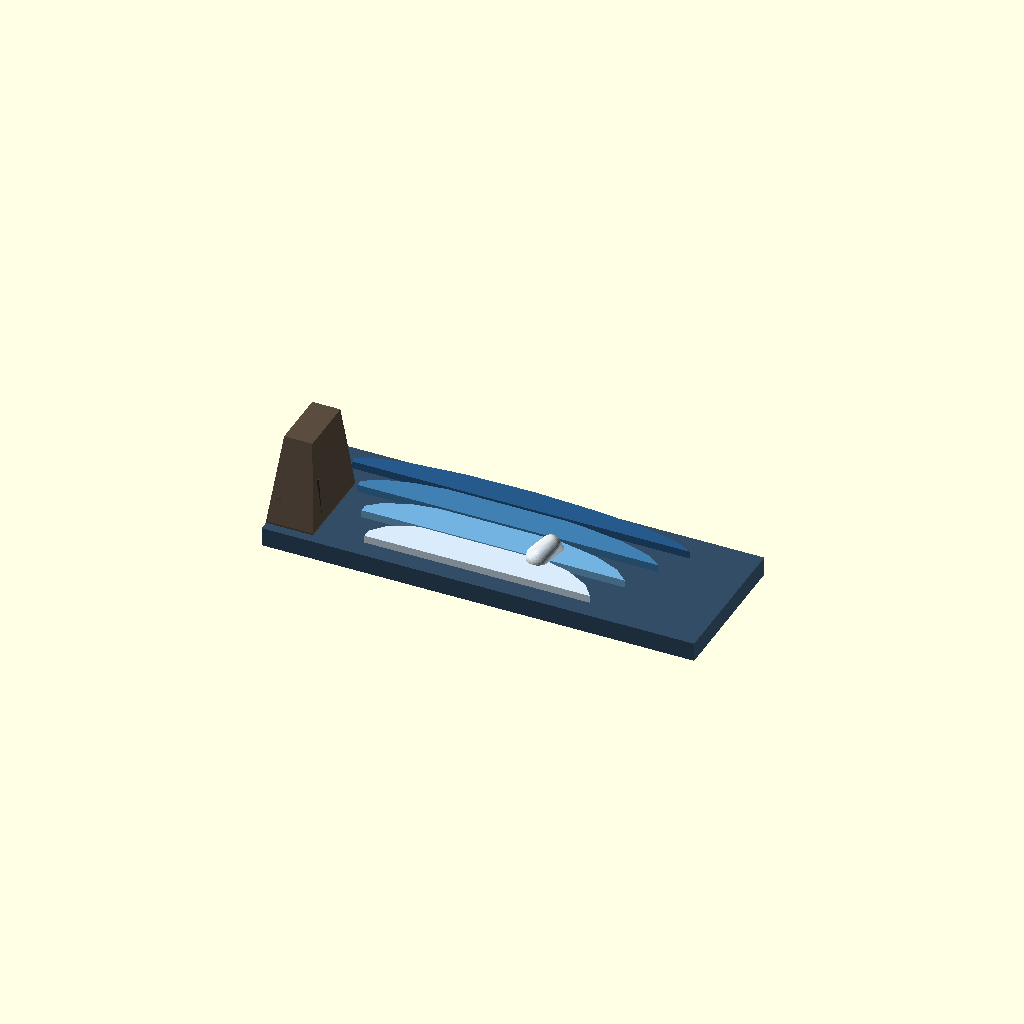
Cell 1: rendered with the file's own defaults.
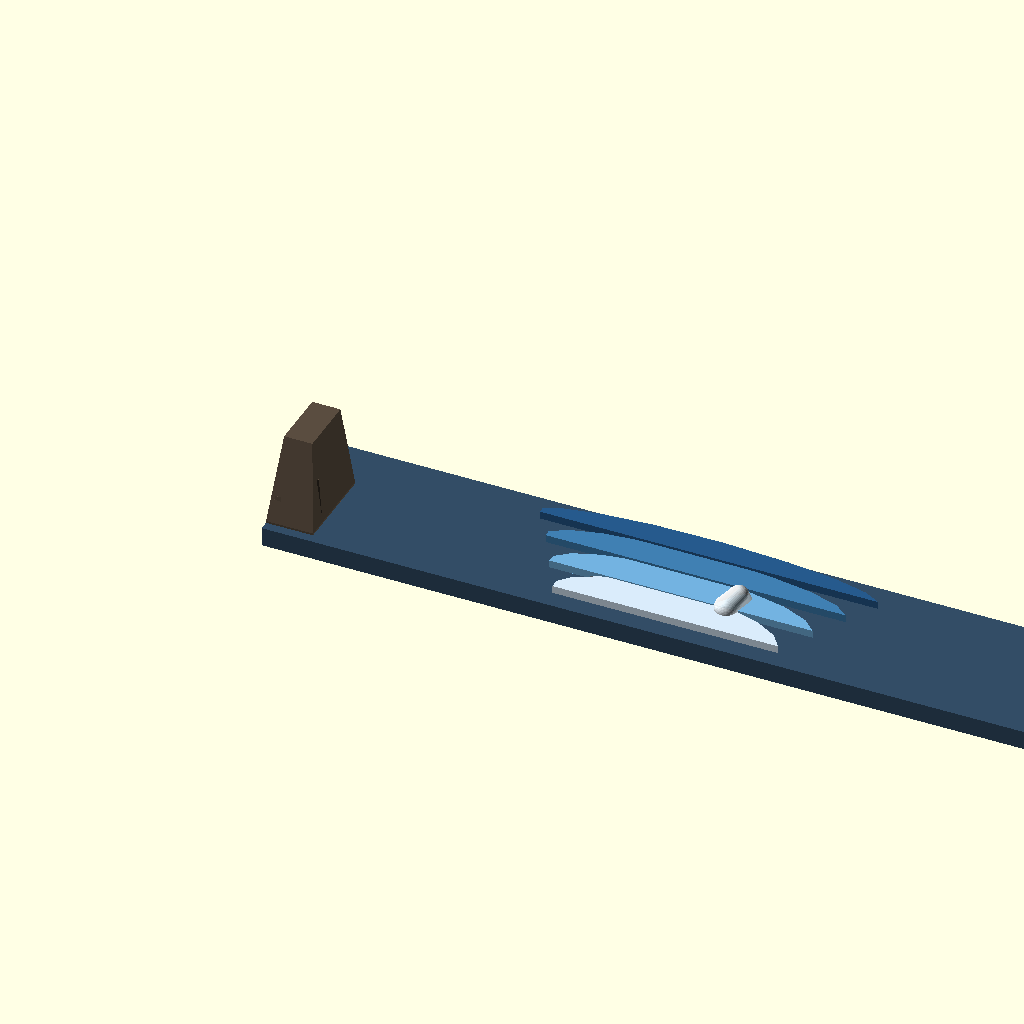
Cell 2: the same model with OCEAN_WIDTH = 400.
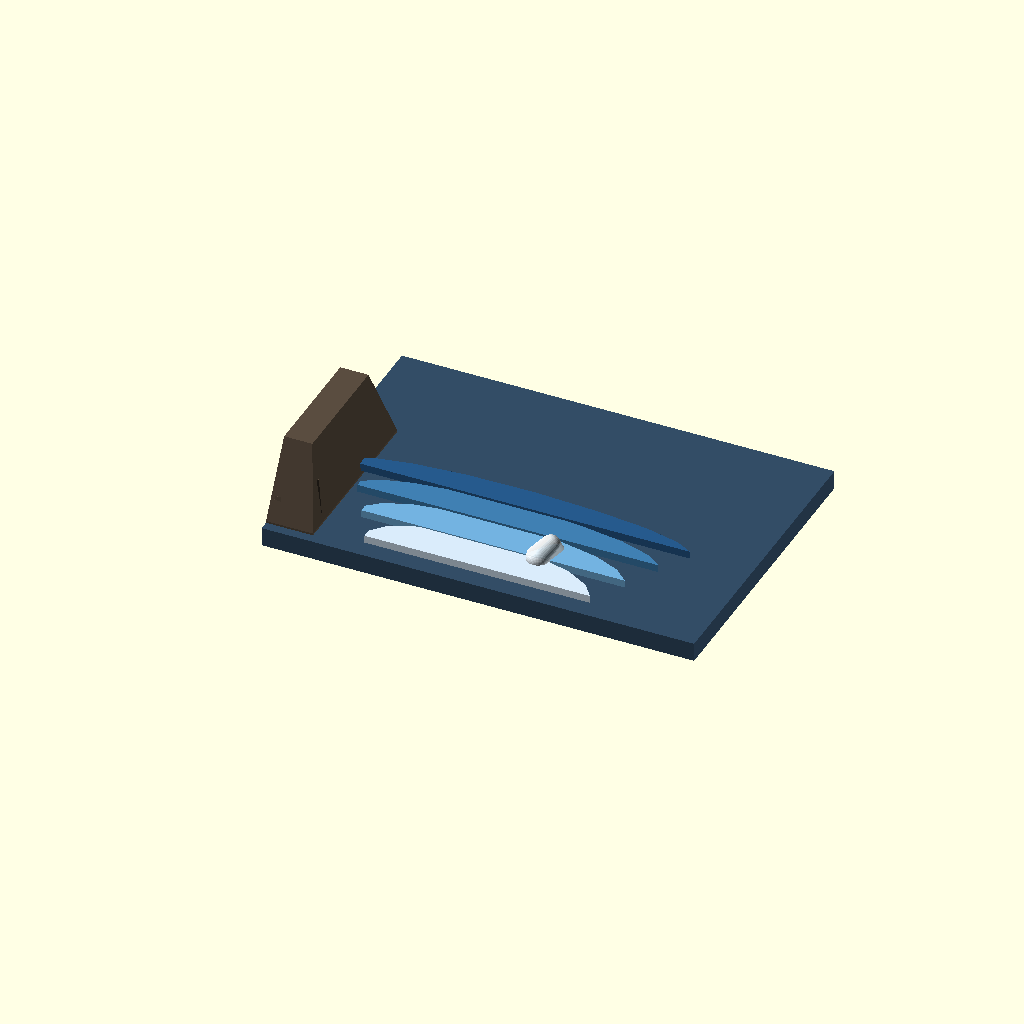
Cell 3: the same model with OCEAN_DEPTH = 160.
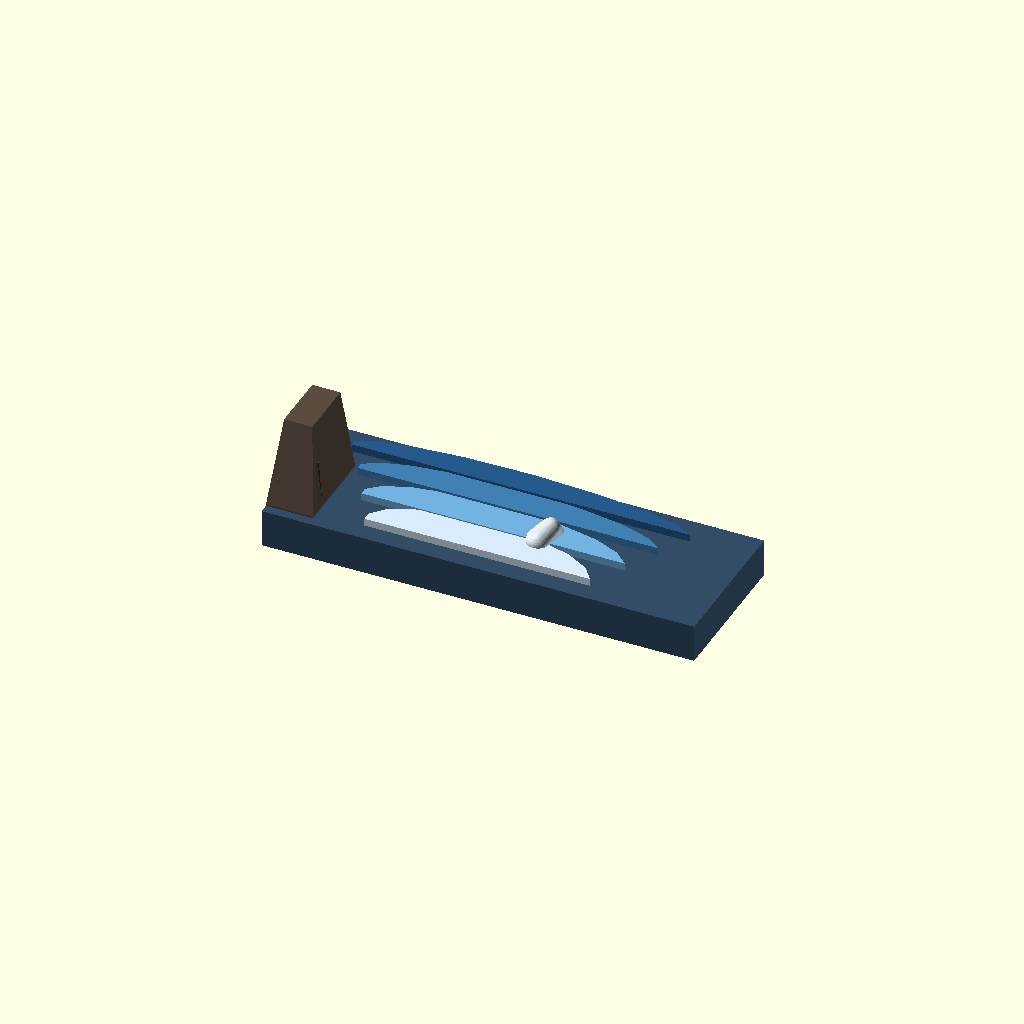
Cell 4: the same model with BASE_HEIGHT = 20.
All cells are drawn from one camera (rotation 55°, 0°, 25°, orthographic, colour scheme Cornfield), so only the parameter changes between them.
The OpenSCAD source (3d_design_agent/ocean_waves_v7.scad):
// ═══════════════════════════════════════════════════════════════════════════════
//                    OCEAN WAVES V7 - ACTIVE BREAKING WAVE SYSTEM
// ═══════════════════════════════════════════════════════════════════════════════
// SELF-CONTAINED kinetic wave sculpture - no external dependencies
//
// Features:
//   - 4 wave layers at different phases (depth effect)
//   - Asymmetric timing: SLOW BUILD (55%) → CRASH (22%) → RETREAT (22%)
//   - Height-dependent curl (tips forward at peak only)
//   - Subtle spray at cliff impact
//   - Static cliff/rocks reference
//   - Single motor drives all waves
//
// Reference: Big Sur coast - real ocean rhythm (8 second cycle)
// ═══════════════════════════════════════════════════════════════════════════════

$fn = 48;

// ═══════════════════════════════════════════════════════════════════════════════
//                              PARAMETERS
// ═══════════════════════════════════════════════════════════════════════════════

// Overall dimensions
OCEAN_WIDTH = 200;          // mm - total wave area width
OCEAN_DEPTH = 80;           // mm - front to back
OCEAN_HEIGHT = 50;          // mm - max wave height
BASE_HEIGHT = 10;           // mm - base platform height

// Wave timing
WAVE_CYCLE_SECONDS = 8;     // Target: 6-10 seconds for real ocean feel

// Multi-wave system (4 layers, back to front)
WAVE_COUNT = 4;
WAVE_PHASES = [105, 70, 35, 0];           // Phase offsets (degrees) - back to front
WAVE_AMPLITUDES = [10, 12, 14, 16];       // Max heights (mm) - front waves taller
WAVE_Y_POSITIONS = [60, 45, 28, 10];      // Y positions (mm from front)
WAVE_WIDTHS = [180, 160, 140, 120];       // Width of each wave layer

// Wave colors (back to front: deep → white foam)
WAVE_COLORS = [
    [0.15, 0.35, 0.55],   // Layer 0 (back): Deep blue
    [0.25, 0.50, 0.70],   // Layer 1: Medium blue
    [0.45, 0.70, 0.88],   // Layer 2: Light blue
    [0.85, 0.92, 0.98]    // Layer 3 (front): White foam
];

// Curl parameters
CURL_TRIGGER = 0.75;        // Curl starts at 75% of max height
CURL_MAX_ANGLE = 45;        // Maximum tip-over (degrees)

// Spray parameters (subtle foam)
SPRAY_PARTICLE_COUNT = 5;
SPRAY_SIZE_MIN = 1.5;
SPRAY_SIZE_MAX = 2.5;
SPRAY_REACH = 5;

// Cliff parameters
CLIFF_X = -10;              // Cliff position (left edge)
CLIFF_WIDTH = 25;
CLIFF_HEIGHT = 45;
CLIFF_COLOR = [0.35, 0.30, 0.25];

// Animation
master_phase = $t * 360;

// ═══════════════════════════════════════════════════════════════════════════════
//                         MOTION FUNCTIONS
// ═══════════════════════════════════════════════════════════════════════════════

// Cycloidal motion (smooth S-curve)
function cycloidal(t) = t - sin(t * 180) / PI;

// Ease functions
function ease_in_out(t) = t < 0.5 ? 2*t*t : 1 - pow(-2*t + 2, 2) / 2;

// ═══════════════════════════════════════════════════════════════════════════════
//                    ASYMMETRIC BREAKING WAVE CAM PROFILE
// ═══════════════════════════════════════════════════════════════════════════════
// Motion Profile:
//    _______________
//   /               \
//  /                 \____
//                         \___________
//  0°--------200°---280°---------360°
//    SLOW BUILD    CRASH    RETREAT
//        55%        22%        22%
// ═══════════════════════════════════════════════════════════════════════════════

function breaking_wave_profile(theta, max_lift=16) =
    let(norm = theta % 360)
    // Phase 1: Slow parabolic rise (0-200°) - wave builds
    norm < 200
        ? max_lift * pow(norm / 200, 1.8)
    // Phase 2: Brief dwell at peak (200-210°) - wave hangs
    : norm < 210
        ? max_lift
    // Phase 3: Fast cycloidal crash (210-280°) - dramatic fall
    : norm < 280
        ? max_lift * (1 - cycloidal((norm - 210) / 70))
    // Phase 4: Slow linear drain (280-360°) - retreat
    : max_lift * 0.1 * (1 - (norm - 280) / 80);

// Wave velocity (for spray triggering)
function wave_velocity(theta, max_lift=16, delta=1) =
    let(
        h1 = breaking_wave_profile(theta, max_lift),
        h2 = breaking_wave_profile(theta + delta, max_lift)
    )
    (h2 - h1) / delta;

// ═══════════════════════════════════════════════════════════════════════════════
//                    HEIGHT-DEPENDENT CURL
// ═══════════════════════════════════════════════════════════════════════════════

function curl_angle(wave_height, max_height) =
    let(
        trigger_point = max_height * CURL_TRIGGER,
        progress = max(0, (wave_height - trigger_point) / (max_height - trigger_point)),
        eased = pow(progress, 0.5)
    )
    eased * CURL_MAX_ANGLE;

// ═══════════════════════════════════════════════════════════════════════════════
//                         WAVE SHAPE MODULES
// ═══════════════════════════════════════════════════════════════════════════════

// Single wave layer shape
module wave_shape(width, height, thickness=5) {
    // Organic wave profile using polygon
    scale_h = height / 25;  // Normalize to base height

    linear_extrude(height=thickness)
    scale([width/100, scale_h, 1])
    polygon([
        [0, 0], [100, 0],
        [95, 8], [85, 15], [70, 20],
        [50, 23], [30, 22], [15, 18],
        [5, 12], [0, 5]
    ]);
}

// Curl foam element (tips forward based on curl angle)
module curl_foam(curl_deg, size=8) {
    rotate([curl_deg, 0, 0]) {
        color([0.95, 0.98, 1.0, 0.9])
        hull() {
            sphere(r=size * 0.6);
            translate([size * 0.3, size * 0.8, size * 0.3])
            sphere(r=size * 0.5);
            translate([size * 0.5, size * 1.1, -size * 0.15])
            sphere(r=size * 0.35);
        }

        // Foam bubbles
        for (i = [0:3]) {
            translate([i * 2 - 3, 3 + i * 2, 1])
            sphere(r=1.2, $fn=12);
        }
    }
}

// Spray particles (subtle foam burst)
module spray_burst(intensity) {
    if (intensity > 0.1) {
        color([0.95, 0.98, 1.0, 0.7])
        for (i = [0:SPRAY_PARTICLE_COUNT-1]) {
            // Deterministic positions
            px = [0.2, -0.4, 0.5, 0.0, -0.3][i] * SPRAY_REACH * intensity;
            py = [0.8, 0.5, 0.6, 0.3, 0.5][i] * SPRAY_REACH * intensity;
            pz = [0.5, 0.3, 0.4, 0.8, 0.2][i] * SPRAY_REACH * intensity * 0.7;
            ps = [1.0, 0.8, 0.7, 0.6, 0.9][i];

            translate([px, py, pz])
            sphere(r=SPRAY_SIZE_MIN + (SPRAY_SIZE_MAX - SPRAY_SIZE_MIN) * ps * intensity, $fn=12);
        }
    }
}

// ═══════════════════════════════════════════════════════════════════════════════
//                         STATIC CLIFF
// ═══════════════════════════════════════════════════════════════════════════════

module cliff() {
    color(CLIFF_COLOR) {
        // Main cliff body
        hull() {
            translate([0, 0, 0])
            cube([CLIFF_WIDTH, OCEAN_DEPTH * 0.6, 1]);

            translate([5, 10, CLIFF_HEIGHT])
            cube([CLIFF_WIDTH - 10, OCEAN_DEPTH * 0.4, 1]);
        }

        // Rocky outcrops
        for (i = [0:2]) {
            translate([5 + i * 8, 5 + i * 3, 0])
            scale([1, 0.8, 1])
            cylinder(d1=12 - i * 2, d2=6 - i, h=15 + i * 5, $fn=6);
        }
    }
}

// ═══════════════════════════════════════════════════════════════════════════════
//                         MAIN WAVE ASSEMBLY
// ═══════════════════════════════════════════════════════════════════════════════

module ocean_waves_v7() {
    // Base platform
    color([0.2, 0.3, 0.4])
    translate([CLIFF_X, 0, 0])
    cube([OCEAN_WIDTH + abs(CLIFF_X) + 20, OCEAN_DEPTH, BASE_HEIGHT]);

    // Static cliff (left side)
    translate([CLIFF_X, 5, BASE_HEIGHT])
    cliff();

    // Wave layers (render back to front for proper Z-ordering)
    for (layer = [0:WAVE_COUNT-1]) {
        // Calculate this layer's motion
        layer_phase = master_phase + WAVE_PHASES[layer];
        max_h = WAVE_AMPLITUDES[layer];
        height = breaking_wave_profile(layer_phase, max_h);
        velocity = wave_velocity(layer_phase, max_h);

        // Layer positioning
        layer_y = WAVE_Y_POSITIONS[layer];
        layer_width = WAVE_WIDTHS[layer];
        layer_x = (OCEAN_WIDTH - layer_width) / 2;
        layer_z = BASE_HEIGHT + height;

        translate([layer_x, layer_y, layer_z]) {
            // Wave body
            color(WAVE_COLORS[layer])
            wave_shape(layer_width, 15 + layer * 3, 4);

            // Front wave (layer 3) gets curl and spray
            if (layer == WAVE_COUNT - 1) {
                // Height-dependent curl
                curl_deg = curl_angle(height, max_h);

                translate([layer_width * 0.7, 18, 5])
                curl_foam(curl_deg, 10);

                // Spray at crash moment
                is_crashing = height > (max_h * 0.7) && velocity < -0.3;
                if (is_crashing) {
                    spray_intensity = min(1, abs(velocity) / 1.5);
                    translate([layer_width * 0.1, 10, 8])
                    spray_burst(spray_intensity);
                }
            }
        }
    }

    // Debug output
    front_height = breaking_wave_profile(master_phase, WAVE_AMPLITUDES[3]);
    front_vel = wave_velocity(master_phase, WAVE_AMPLITUDES[3]);
    status = front_vel > 0.1 ? "BUILD" :
             front_vel < -0.5 ? "CRASH" :
             front_height > 12 ? "PEAK" : "RETREAT";

    echo(str("V7 Ocean - Phase: ", round(master_phase % 360),
             "° | Height: ", round(front_height * 10) / 10,
             "mm | Status: ", status));
}

// ═══════════════════════════════════════════════════════════════════════════════
//                              RENDER
// ═══════════════════════════════════════════════════════════════════════════════

ocean_waves_v7();

// ═══════════════════════════════════════════════════════════════════════════════
//                         ANIMATION INSTRUCTIONS
// ═══════════════════════════════════════════════════════════════════════════════
// 1. Open in OpenSCAD
// 2. View → Animate
// 3. Set FPS: 30, Steps: 100
// 4. Watch the wave cycle:
//    - $t=0.00: Waves at rest
//    - $t=0.45: Front wave building to peak
//    - $t=0.55: Peak, curl forward
//    - $t=0.60: CRASH, spray active
//    - $t=0.75: Retreating
// ═══════════════════════════════════════════════════════════════════════════════
Parameter table extracted from the source (name, type, default, range or options):
OCEAN_WIDTH: number, default 200
OCEAN_DEPTH: number, default 80
OCEAN_HEIGHT: number, default 50
BASE_HEIGHT: number, default 10
WAVE_CYCLE_SECONDS: number, default 8
WAVE_COUNT: number, default 4
WAVE_PHASES: vector, default [105, 70, 35, 0]
WAVE_AMPLITUDES: vector, default [10, 12, 14, 16]
WAVE_Y_POSITIONS: vector, default [60, 45, 28, 10]
WAVE_WIDTHS: vector, default [180, 160, 140, 120]
CURL_TRIGGER: number, default 0.75
CURL_MAX_ANGLE: number, default 45
SPRAY_PARTICLE_COUNT: number, default 5
SPRAY_SIZE_MIN: number, default 1.5
SPRAY_SIZE_MAX: number, default 2.5
SPRAY_REACH: number, default 5
CLIFF_X: number, default -10
CLIFF_WIDTH: number, default 25
CLIFF_HEIGHT: number, default 45
CLIFF_COLOR: vector, default [0.35, 0.3, 0.25]
